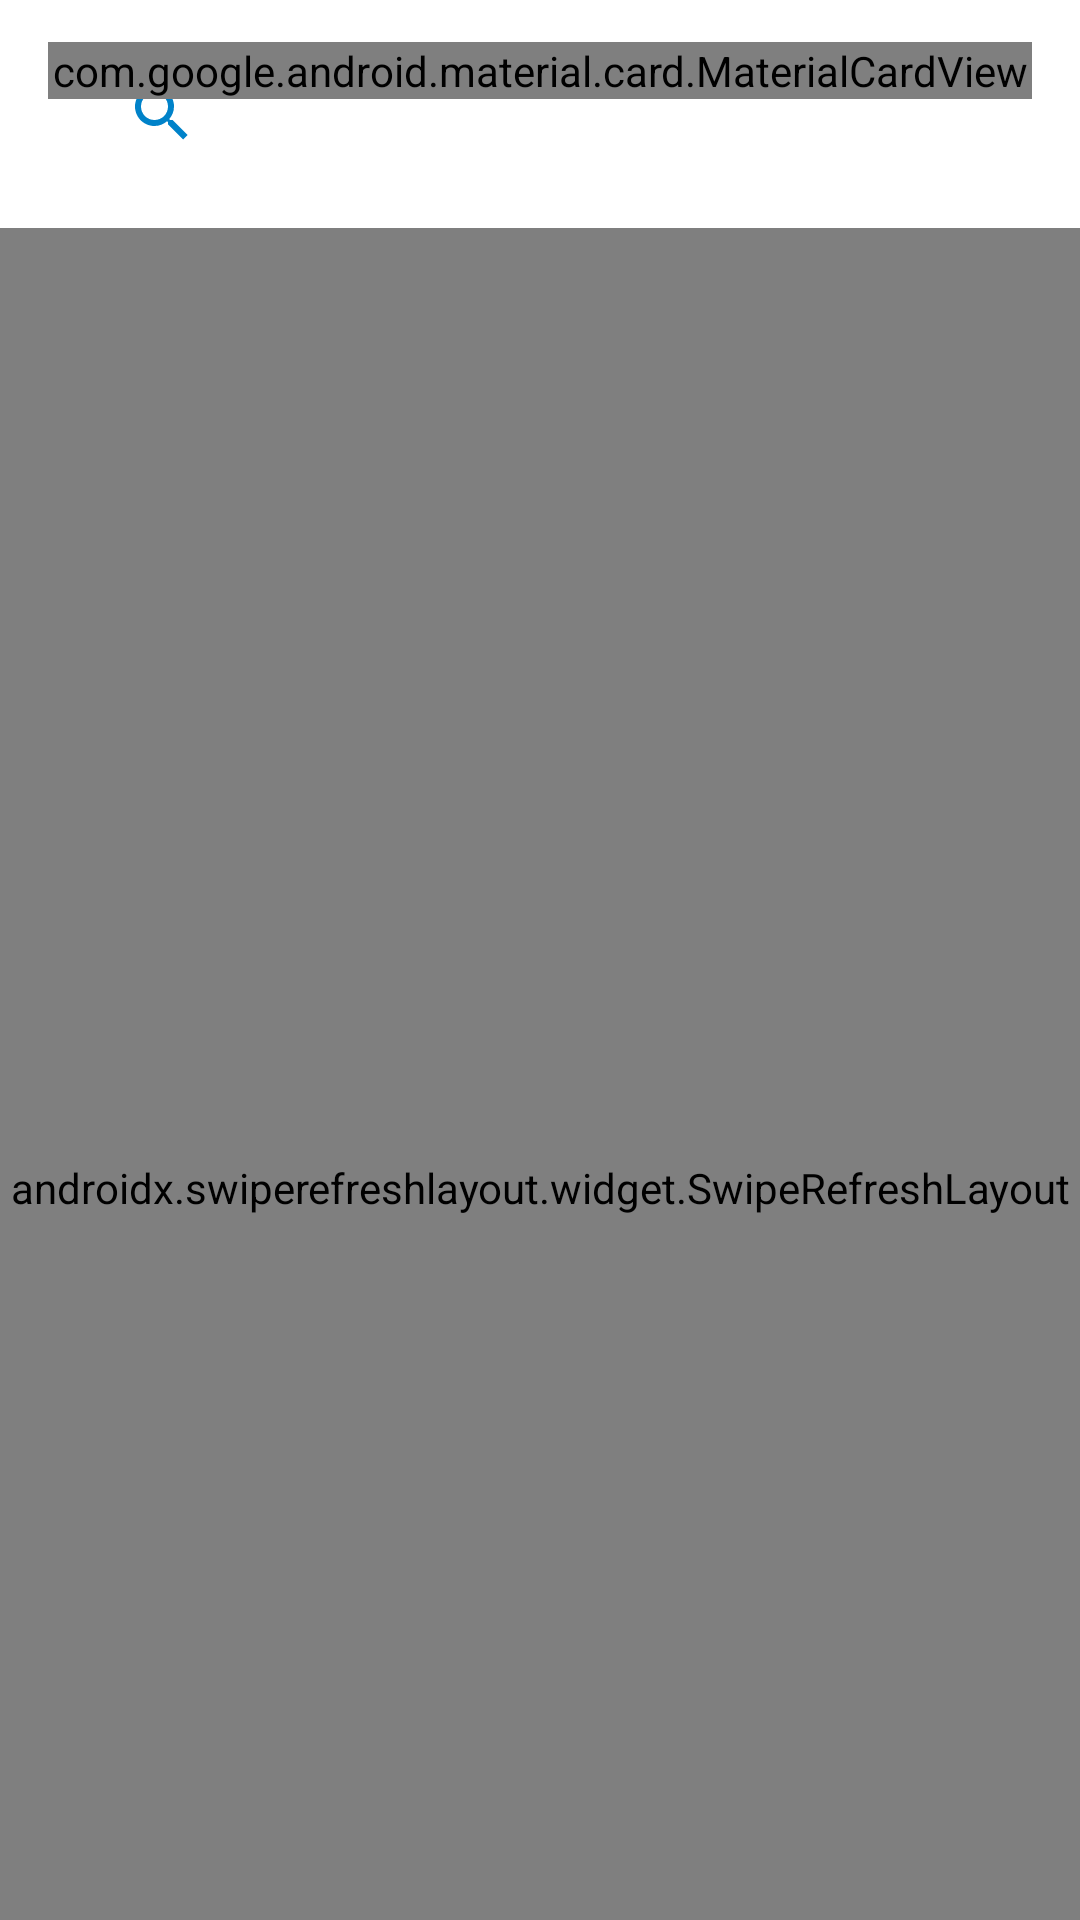

Android layout source for this screen:
<!-- AndroidManifest.xml: application theme AppTheme -->
<!-- res/layout/fragment_geofavorite_list.xml -->
<?xml version="1.0" encoding="utf-8"?>
<androidx.coordinatorlayout.widget.CoordinatorLayout
    xmlns:android="http://schemas.android.com/apk/res/android"
    xmlns:app="http://schemas.android.com/apk/res-auto"
    xmlns:tools="http://schemas.android.com/tools"
    android:id="@+id/activity_list_view"
    android:layout_width="match_parent"
    android:layout_height="match_parent">

    <com.google.android.material.appbar.AppBarLayout
        android:id="@+id/appBar"
        android:layout_width="match_parent"
        android:layout_height="wrap_content"
        app:elevation="0dp">

        <com.google.android.material.appbar.CollapsingToolbarLayout
            android:layout_width="match_parent"
            android:layout_height="wrap_content"
            android:fitsSystemWindows="true"
            app:contentScrim="?android:attr/colorPrimary"
            app:layout_scrollFlags="scroll|enterAlways"
            app:toolbarId="@+id/toolbar" >

            <include layout="@layout/app_toolbar"/>

            <RelativeLayout
                android:layout_width="match_parent"
                android:layout_height="wrap_content"
                android:orientation="horizontal"
                android:layout_marginTop="?android:attr/actionBarSize"
                android:paddingTop="20dp"
                android:paddingStart="5dp"
                android:paddingEnd="5dp">

                <androidx.appcompat.widget.AppCompatImageView
                    android:id="@+id/sort_mode"
                    android:layout_width="wrap_content"
                    android:layout_height="@dimen/floating_bar_height"
                    android:layout_alignParentLeft="true"
                    android:background="?android:attr/selectableItemBackgroundBorderless"
                    android:contentDescription="@string/list_mode"
                    android:paddingStart="@dimen/spacer_2x"
                    android:paddingEnd="@dimen/spacer_2x"
                    android:tint="@color/text_color"
                    android:src="@drawable/ic_alphabetical_asc" />

                <androidx.appcompat.widget.AppCompatImageView
                    android:id="@+id/view_mode_map"
                    android:layout_width="wrap_content"
                    android:layout_height="@dimen/floating_bar_height"
                    android:layout_alignParentRight="true"
                    android:background="?android:attr/selectableItemBackgroundBorderless"
                    android:contentDescription="@string/list_mode"
                    android:paddingStart="@dimen/spacer_2x"
                    android:paddingEnd="@dimen/spacer_2x"
                    android:tint="@color/text_color"
                    android:src="@drawable/ic_view_map" />

            </RelativeLayout>

        </com.google.android.material.appbar.CollapsingToolbarLayout>

    </com.google.android.material.appbar.AppBarLayout>

    <androidx.swiperefreshlayout.widget.SwipeRefreshLayout
        android:id="@+id/swipe_refresh"
        android:layout_width="match_parent"
        android:layout_height="match_parent"
        app:layout_behavior="@string/appbar_scrolling_view_behavior">

        <androidx.core.widget.NestedScrollView
            android:layout_width="match_parent"
            android:layout_height="match_parent">

            <androidx.recyclerview.widget.RecyclerView
                android:id="@+id/recycler_view"
                android:layout_width="match_parent"
                android:layout_height="match_parent"
                app:layoutManager="androidx.recyclerview.widget.StaggeredGridLayoutManager"
                app:spanCount="1"
                tools:itemCount="3"
                tools:listitem="@layout/item_geofav">
            </androidx.recyclerview.widget.RecyclerView>

        </androidx.core.widget.NestedScrollView>

    </androidx.swiperefreshlayout.widget.SwipeRefreshLayout>

</androidx.coordinatorlayout.widget.CoordinatorLayout>
<!-- res/layout/app_toolbar.xml (included above) -->
<?xml version="1.0" encoding="utf-8"?>
<FrameLayout
    xmlns:android="http://schemas.android.com/apk/res/android"
    xmlns:app="http://schemas.android.com/apk/res-auto"
    xmlns:tools="http://schemas.android.com/tools"
    android:layout_width="match_parent"
    android:layout_height="wrap_content"
    android:layout_marginTop="10dp">

    <androidx.appcompat.widget.Toolbar
        android:id="@+id/toolbar"
        android:layout_width="match_parent"
        android:layout_height="match_parent"
        android:visibility="visible"
        app:contentInsetStartWithNavigation="0dp"
        app:titleMarginStart="0dp"
        tools:title="@string/app_name">

        <androidx.appcompat.widget.SearchView
            android:id="@+id/search_view"
            android:layout_width="match_parent"
            android:layout_height="wrap_content"
            android:layout_marginStart="30dp"
            android:layout_marginEnd="30dp"
            android:background="@color/translucent">
        </androidx.appcompat.widget.SearchView>

    </androidx.appcompat.widget.Toolbar>

    <com.google.android.material.card.MaterialCardView
        android:id="@+id/home_toolbar"
        android:layout_width="match_parent"
        android:layout_height="wrap_content"
        android:layout_marginStart="@dimen/spacer_2x"
        android:layout_marginTop="@dimen/spacer_1hx"
        android:layout_marginEnd="@dimen/spacer_2x"
        android:layout_marginBottom="@dimen/spacer_1hx"
        app:cardBackgroundColor="@color/toolbar_background"
        app:cardCornerRadius="30dp"
        app:cardElevation="2dp"
        app:strokeWidth="0dp">

        <LinearLayout
            android:layout_width="match_parent"
            android:layout_height="wrap_content"
            android:orientation="horizontal">

            <androidx.appcompat.widget.AppCompatImageButton
                android:id="@+id/menu_button"
                android:layout_width="?android:attr/actionBarSize"
                android:layout_height="?android:attr/actionBarSize"
                android:background="?android:attr/selectableItemBackgroundBorderless"
                android:layout_gravity="center_vertical|start"
                android:paddingStart="@dimen/spacer_1x"
                android:paddingTop="@dimen/spacer_2x"
                android:paddingEnd="@dimen/spacer_1x"
                android:paddingBottom="@dimen/spacer_2x"
                android:tint="@color/text_color"
                android:src="@drawable/ic_menu_grey"
                android:contentDescription="@string/menu"/>
            <androidx.appcompat.widget.AppCompatTextView
                android:id="@+id/search_text"
                android:layout_width="0dp"
                android:layout_height="wrap_content"
                android:layout_gravity="center_vertical"
                android:layout_marginStart="@dimen/spacer_1x"
                android:layout_marginEnd="@dimen/spacer_1x"
                android:layout_weight="1"
                android:ellipsize="end"
                android:gravity="start"
                android:lines="1"
                android:textSize="16sp"
                android:text="@string/search_in_all"/>

            
            <ImageButton
                android:id="@+id/search_filter"
                android:layout_width="?android:attr/actionBarSize"
                android:layout_height="?android:attr/actionBarSize"
                android:src="@drawable/ic_filter_off"
                app:tint="@color/inactive"
                android:background="@color/transparent"/>

            
            <FrameLayout
                android:id="@+id/user_badge_container"
                android:layout_width="?android:attr/actionBarSize"
                android:layout_height="?android:attr/actionBarSize">
                <androidx.appcompat.widget.AppCompatImageView
                    android:id="@+id/user_badge"
                    android:layout_width="match_parent"
                    android:layout_height="match_parent"
                    android:padding="10dp"/>
                <View
                    android:layout_width="match_parent"
                    android:layout_height="match_parent"
                    android:background="@drawable/user_badge_mask"/>
            </FrameLayout>
        </LinearLayout>

    </com.google.android.material.card.MaterialCardView>
</FrameLayout>
<!-- res/layout/item_geofav.xml (included above) -->
<?xml version="1.0" encoding="utf-8"?>
<LinearLayout
    xmlns:android="http://schemas.android.com/apk/res/android"
    xmlns:tools="http://schemas.android.com/tools"
    xmlns:app="http://schemas.android.com/apk/res-auto"
    android:orientation="horizontal"
    android:layout_width="match_parent"
    android:layout_height="90dp"
    android:gravity="center_vertical"
    android:clickable="true"
    android:focusable="true">

    <TextView
        android:id="@+id/tv_category"
        android:layout_width="64dp"
        android:layout_height="64dp"
        android:layout_marginStart="4dp"
        android:layout_weight="0"
        android:background="@drawable/ic_list_pin"
        android:gravity="top|center"
        android:paddingTop="5dp"
        android:textSize="28dp"
        android:textAllCaps="true"
        android:textColor="@color/white"
        app:drawableTint="@color/defaultBrand" />

    <LinearLayout
        android:orientation="vertical"
        android:layout_width="match_parent"
        android:layout_height="wrap_content"
        android:layout_marginStart="8dp"
        android:layout_marginEnd="8dp"
        android:layout_weight="1">

        <TextView
            android:id="@+id/title"
            android:layout_width="match_parent"
            android:layout_height="wrap_content"
            android:singleLine="true"
            android:maxLines="1"
            android:lines="1"
            android:ellipsize="middle"
            android:textColor="@color/text_color"
            android:textSize="@dimen/two_line_primary_text_size"
            tools:text="@tools:sample/lorem/random">
        </TextView>

        <LinearLayout
            android:layout_width="match_parent"
            android:layout_height="wrap_content"
            android:orientation="horizontal">

            <TextView
                android:id="@+id/content"
                android:layout_width="0dp"
                android:layout_height="wrap_content"
                android:layout_weight="1"
                android:layout_marginEnd="10dp"
                android:textColor="@color/secondary_text_color"
                android:textSize="@dimen/two_line_secondary_text_size"
                android:maxLines="1"
                android:lines="1"
                android:ellipsize="end"
                android:gravity="center_vertical"
                tools:text="@tools:sample/lorem/random">
            </TextView>

            <TextView
                android:id="@+id/date"
                android:layout_width="wrap_content"
                android:layout_height="wrap_content"
                android:layout_weight="0"
                android:textColor="@color/secondary_text_color"
                android:textSize="@dimen/two_line_secondary_text_size"
                android:maxLines="1"
                android:lines="1"
                android:gravity="center_vertical"
                tools:text="00/00/0000">
            </TextView>

        </LinearLayout>

    </LinearLayout>

    <ImageView
        android:id="@+id/geofav_nav_bt"
        android:layout_width="wrap_content"
        android:layout_height="match_parent"
        android:layout_weight="0"
        android:padding="8dp"
        android:src="@drawable/ic_nav"
        app:tint="@color/secondary_text_color" /> 

    <ImageView
        android:id="@+id/geofav_context_menu_bt"
        android:layout_width="wrap_content"
        android:layout_height="match_parent"
        android:layout_weight="0"
        android:padding="8dp"
        android:src="@drawable/ic_more"
        app:tint="@color/secondary_text_color" /> 

</LinearLayout>
<!-- resources referenced by this layout -->
<resources>
  <color name="defaultBrand">#0082C9</color>
  <color name="inactive">#ccc</color>
  <color name="secondary_text_color">@color/disabled</color>
  <color name="text_color">#333</color>
  <color name="toolbar_background">@color/defaultBackground</color>
  <color name="translucent">#AEFFFFFF</color>
  <color name="transparent">#00000000</color>
  <color name="white">#fff</color>
  <dimen name="spacer_1hx">4dp</dimen>
  <dimen name="spacer_1x">8dp</dimen>
  <dimen name="spacer_2x">16dp</dimen>
  <dimen name="two_line_primary_text_size">16sp</dimen>
  <dimen name="two_line_secondary_text_size">12sp</dimen>
  <!-- drawable ic_filter_off (drawable) -->
  <vector android:height="24dp" android:tint="#FFFFFF"
      android:viewportHeight="24" android:viewportWidth="24"
      android:width="24dp" xmlns:android="http://schemas.android.com/apk/res/android">
      <path android:fillColor="@android:color/white" android:pathData="M19.79,5.61C20.3,4.95 19.83,4 19,4H6.83l7.97,7.97L19.79,5.61z"/>
      <path android:fillColor="@android:color/white" android:pathData="M2.81,2.81L1.39,4.22L10,13v6c0,0.55 0.45,1 1,1h2c0.55,0 1,-0.45 1,-1v-2.17l5.78,5.78l1.41,-1.41L2.81,2.81z"/>
  </vector>
  <!-- drawable ic_list_pin (drawable) -->
  <vector android:height="48dp"
      android:viewportHeight="24" android:viewportWidth="24"
      android:width="48dp" xmlns:android="http://schemas.android.com/apk/res/android">
      <path android:fillColor="@android:color/white" android:pathData="M12,2C8.13,2 5,5.13 5,9c0,5.25 7,13 7,13s7,-7.75 7,-13c0,-3.87 -3.13,-7 -7,-7z"/>
  </vector>
  <!-- drawable ic_menu_grey (drawable) -->
  <vector
      xmlns:android="http://schemas.android.com/apk/res/android"
      android:height="24dp"
      android:width="24dp"
      android:viewportHeight="24"
      android:viewportWidth="24"
      android:tint="#757575">
      <path
          android:fillColor="@android:color/white"
          android:pathData="M3,18h18v-2L3,16v2zM3,13h18v-2L3,11v2zM3,6v2h18L21,6L3,6z"/>
  </vector>
  <!-- drawable ic_nav (drawable) -->
  <vector android:height="24dp" android:tint="#FFFFFF"
      android:viewportHeight="24" android:viewportWidth="24"
      android:width="24dp" xmlns:android="http://schemas.android.com/apk/res/android">
      <path android:fillColor="@android:color/white" android:pathData="M17,1.01L7,1c-1.1,0 -1.99,0.9 -1.99,2v18c0,1.1 0.89,2 1.99,2h10c1.1,0 2,-0.9 2,-2L19,3c0,-1.1 -0.9,-1.99 -2,-1.99zM17,19L7,19L7,5h10v14zM12.8,13.22v1.75l3.2,-2.99L12.8,9v1.7c-3.11,0.43 -4.35,2.56 -4.8,4.7 1.11,-1.5 2.58,-2.18 4.8,-2.18z"/>
  </vector>
  <!-- drawable user_badge_mask (drawable) -->
  <?xml version="1.0" encoding="utf-8"?>
  <layer-list xmlns:android="http://schemas.android.com/apk/res/android">
  
      <item>
          <shape
              android:innerRadius="0dp"
              android:shape="oval"
              android:useLevel="false">
              <solid android:color="@android:color/transparent" />
              <stroke
                  android:width="10dp"
                  android:color="@color/toolbar_background" />
          </shape>
      </item>
  </layer-list>
  <string name="app_name">Maps Geofavorites</string>
  <string name="list_mode">List</string>
  <string name="menu">Open menu</string>
  <string name="search_in_all">Search by name</string>
  <style name="AppTheme" parent="BaseTheme" />
  <color name="disabled">#666</color>
  <color name="defaultBackground">#fff</color>
  <style name="BaseTheme" parent="Theme.AppCompat.DayNight.NoActionBar">
          <item name="colorAccent">@color/defaultBrand</item>
          <item name="colorControlNormal">?attr/colorAccent</item>
          <item name="windowActionModeOverlay">true</item>
          
          <item name="colorPrimary">@color/systemBar</item>
          
          <item name="android:windowBackground">@color/defaultBackground</item>
  
      </style>
  <color name="systemBar">@color/defaultBackground</color>
</resources>
